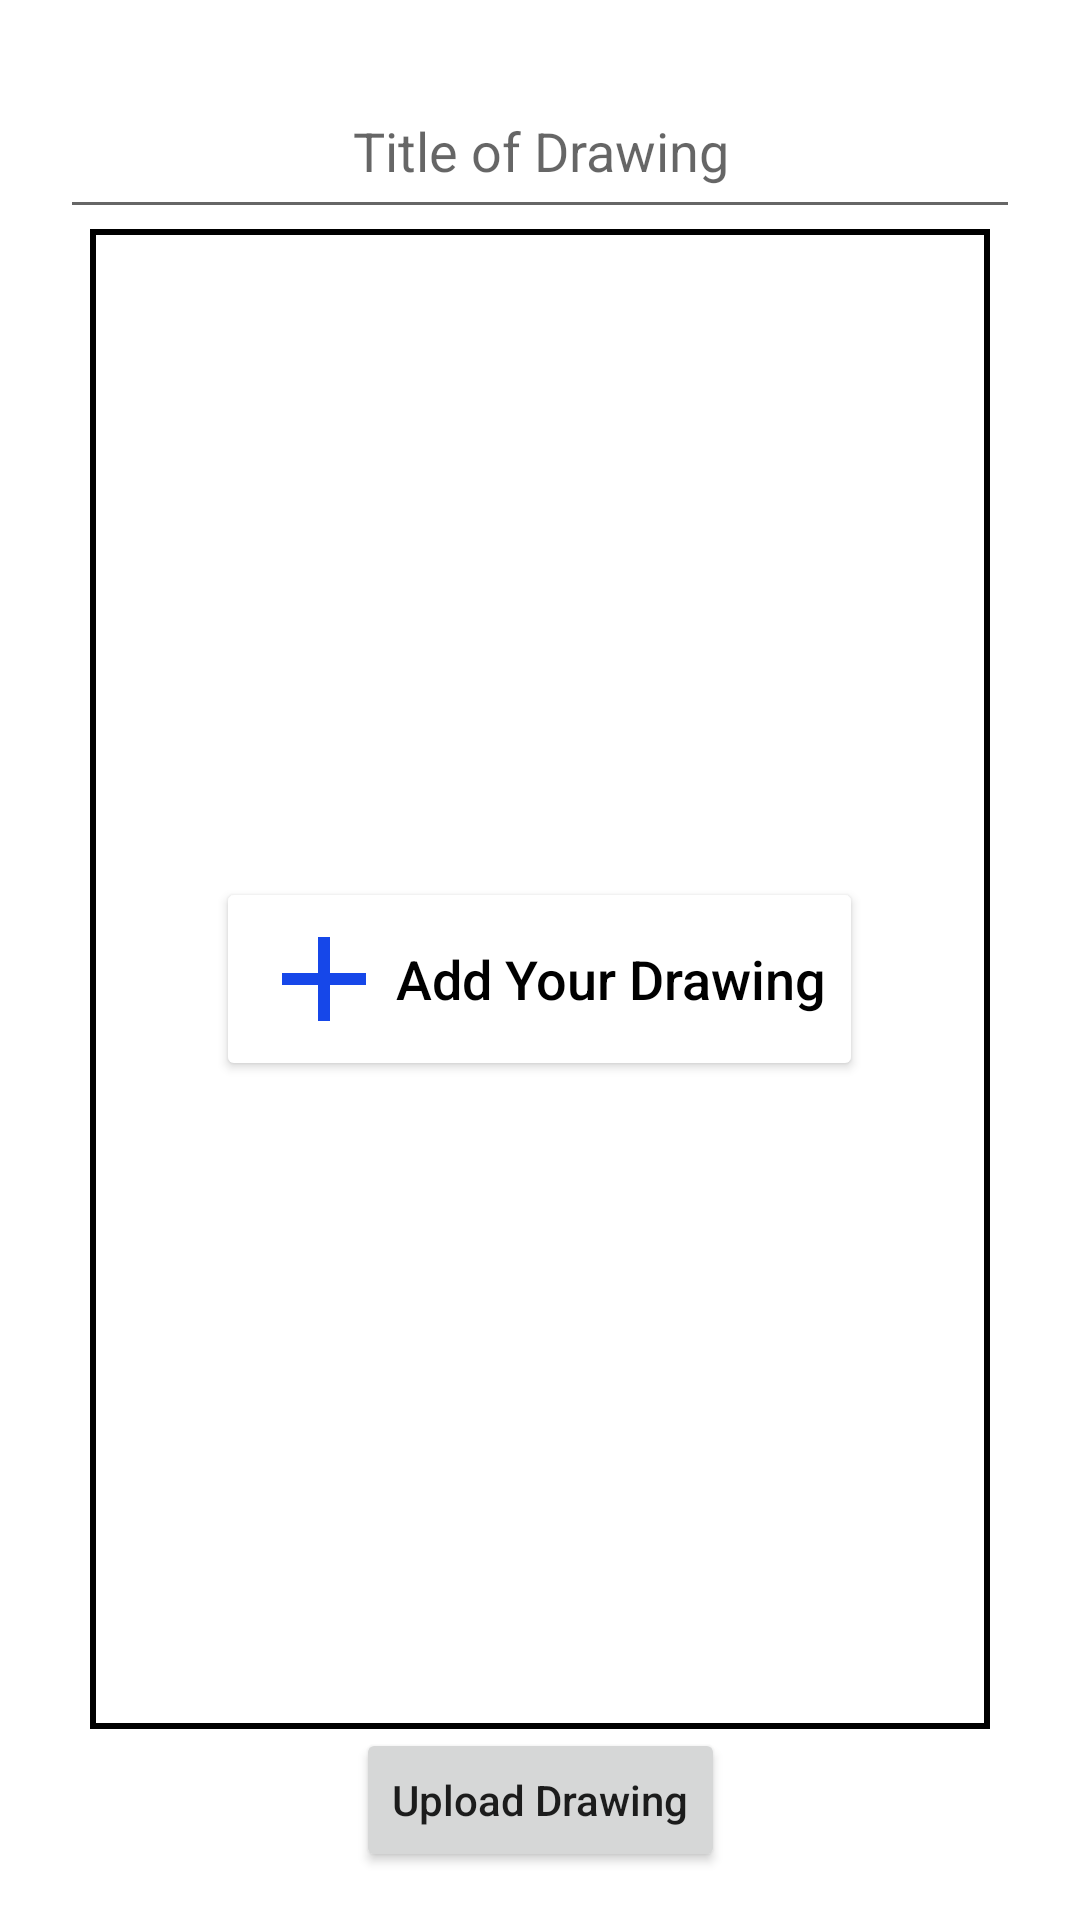

This screen was rendered from an Android layout file. Write that file and the resources it references.
<!-- AndroidManifest.xml: application theme Theme.DiscussOnDrawings -->
<!-- res/layout/activity_add_drawings.xml -->
<?xml version="1.0" encoding="utf-8"?>
<layout xmlns:android="http://schemas.android.com/apk/res/android"
    xmlns:app="http://schemas.android.com/apk/res-auto"
    xmlns:tools="http://schemas.android.com/tools">

    <data>

    </data>

    <androidx.constraintlayout.widget.ConstraintLayout
        android:id="@+id/parent"
        android:layout_width="match_parent"
        android:layout_height="match_parent"
        android:animateLayoutChanges="true"
        tools:context=".activities.AddDrawingsActivity">

        <EditText
            android:id="@+id/title"
            android:layout_width="match_parent"
            android:layout_height="wrap_content"
            android:layout_marginHorizontal="20dp"
            android:hint="@string/title_of_drawing"
            android:inputType="textCapCharacters"
            android:maxLength="80"
            android:layout_marginTop="24dp"
            android:paddingHorizontal="20dp"
            android:paddingVertical="14dp"
            android:textAlignment="center"
            app:layout_constraintEnd_toEndOf="parent"
            app:layout_constraintStart_toStartOf="parent"
            app:layout_constraintTop_toTopOf="parent" />

        <ImageView
            android:id="@+id/drawingView"
            android:layout_width="match_parent"
            android:layout_height="0dp"
            android:layout_marginHorizontal="30dp"
            android:scaleType="fitCenter"
            android:visibility="gone"
            app:layout_constraintBottom_toTopOf="@+id/uploadDrawingBtn"
            app:layout_constraintTop_toBottomOf="@+id/title" />

        <FrameLayout
            android:id="@+id/addDrawingLayoutParent"
            android:layout_width="match_parent"
            android:layout_height="500dp"
            android:animateLayoutChanges="true"
            android:layout_marginHorizontal="30dp"
            android:background="@drawable/box_rectangle"
            app:layout_constraintBottom_toTopOf="@+id/uploadDrawingBtn"
            app:layout_constraintTop_toBottomOf="@+id/title" >

            <Button
                android:id="@+id/addDrawingBtn"
                android:layout_width="wrap_content"
                android:layout_height="wrap_content"
                android:backgroundTint="@color/white"
                android:drawableLeft="@drawable/ic_add_icon"
                android:text="@string/add_your_drawing"
                android:textAllCaps="false"
                android:textColor="@color/black"
                android:textSize="18sp"
                android:layout_gravity="center"
                />

        </FrameLayout>

        <Button
            android:id="@+id/uploadDrawingBtn"
            android:layout_width="wrap_content"
            android:layout_height="wrap_content"
            android:text="@string/upload_drawing"
            android:textAllCaps="false"
            android:layout_marginVertical="16dp"
            app:layout_constraintBottom_toBottomOf="parent"
            app:layout_constraintEnd_toEndOf="parent"
            app:layout_constraintStart_toStartOf="parent" />

    </androidx.constraintlayout.widget.ConstraintLayout>
</layout>
<!-- resources referenced by this layout -->
<resources>
  <!-- drawable box_rectangle (drawable) -->
  <?xml version="1.0" encoding="utf-8"?>
  <shape xmlns:android="http://schemas.android.com/apk/res/android"
      android:shape="rectangle">
  
      <stroke
          android:width="2dp"
          android:color="@color/black"/>
  
  
  </shape>
  <!-- drawable ic_add_icon (drawable) -->
  <vector android:height="48dp" android:tint="#1647E9"
      android:viewportHeight="24" android:viewportWidth="24"
      android:width="48dp" xmlns:android="http://schemas.android.com/apk/res/android">
      <path android:fillColor="@android:color/white" android:pathData="M19,13h-6v6h-2v-6H5v-2h6V5h2v6h6v2z"/>
  </vector>
  <string name="add_your_drawing">Add Your Drawing</string>
  <string name="title_of_drawing">Title of Drawing</string>
  <string name="upload_drawing">Upload Drawing</string>
  <style name="Theme.DiscussOnDrawings" parent="Theme.MaterialComponents.DayNight.DarkActionBar">
          
          <item name="colorPrimary">@color/purple_500</item>
          <item name="colorPrimaryVariant">@color/purple_700</item>
          <item name="colorOnPrimary">@color/white</item>
          
          <item name="colorSecondary">@color/teal_200</item>
          <item name="colorSecondaryVariant">@color/teal_700</item>
          <item name="colorOnSecondary">@color/black</item>
          
          <item name="android:statusBarColor" tools:targetApi="l">?attr/colorPrimaryVariant</item>
          
      </style>
  <!-- not gathered from this repository: default colours our renderer supplied (Android Studio template values) -->
  <color name="purple_500">#FF6200EE</color>
  <color name="purple_700">#FF3700B3</color>
  <color name="teal_200">#FF03DAC5</color>
  <color name="teal_700">#FF018786</color>
  <color name="black">#FF000000</color>
  <color name="white">#FFFFFFFF</color>
</resources>
